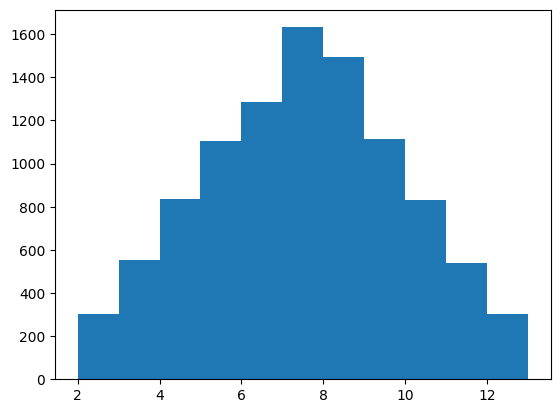

Generate this figure with matplotlib: (Note: this script raises an exception after producing the figure.)
"""
    作者：pythonhan
    版本：V4.0
    日期：29/09/2017
    功能：模拟投掷骰子，并输出相应的点数
    2.0新增功能：记录两个骰子的点数和
    3.0新增功能：数据可视化处理
    4.0新增功能： 对数据进行分布情况表示,直方图可视化结果
    random模块
    random() 生成[0-1.0）之间的随机浮点数 random.random()
    uniform(a,b) 生成一个a到b之间的随机浮点数
    randint(a,b) 生成一个a 到 b之间的随机整数
    choice(<list>) 从列表中随机返回一个元素
    shuffle(<list>) 将列表中元素随机打乱
    sample(<list>,k) 从指定列表中随机获取k 各元素

    enumerate()函数：同时获取每个元素的索引号及其元素值，用于将可遍历的组合成为一个索引序列
    一般用 for 循环中， 同时列出元素和元素的索引号
    l = ['a','b']
    for x in l:
        print(x)
    for i, x in  enumerate(l):
        print('{}--{}\n'.format(i,x))

    如何将对应的点数和次数关联起来
    zip()函数：拉锁，将两个东西拉到一起，用于将对应的元素打包成一个个tuple
    l1 = [1, 2]
    l2 = [a, b]
    zip(li,l2)
    [(1, 'a'),(2, 'b')] 元组中的元素不可修改，这是一个列表，中间是tuple
    用dict(zip(l1, l2)) 转换成一个dict 就可以修改了

    python数据可视化库

    内置的 matplotlib模块  是一个数据可视化函数库
    matplotlib 的子模块 pyplot 提供了2D 图标制作的基本函数

    散点图的绘制
    import matplotlib.pyplot as plt
#     x,y 分别是x坐标和y坐标的列表
    plt.scatter(x, y)
    plt.show()

    直方图：统计数据
    matplotlib 绘制直方图
     plt.hist(date, bins)
     date:数据列表
     bins:分组边界
     date = [20, 33, 27]
     bins = [0, 10, 20, 30, 40]
     plt.hist(date, bins)
"""
from datetime import datetime
import random
import matplotlib.pyplot as plt
# 解决中文显示问题
plt.rcParams['font.sans-serif'] = ['SimHei']
plt.rcParams['axes.unicode_minus'] = False


def roll_dice():
    """
    模拟投掷骰子
    """
    roll = random.randint(1,6)
    return roll

def main():
    """
    主函数
    """
    fp = open('random.txt','a')
    name = 'random_v3.00'
    usage = '模拟投掷骰子，并输出相应的点数，2.0新增功能：记录两个骰子的点数和，3.0新增功能：数据可视化处理,可视化投掷两个骰子的结果'
    now = datetime.now()
    print('\n \n 当前操作的程序是：{} \n'.format(name), '', end='', file=fp)
    print('该程序的功能为：{} \n'.format(usage), '', end='', file=fp)
    print('您当前操作时间为：{} \n'.format(now), '', end='', file=fp)
    print('此次运行结果为：\n', '', end='', file=fp)

    total_times = 10000

    # 记录骰子1的结果
    roll_list = []


    for i in range(total_times):
        roll1 = roll_dice()
        roll2 = roll_dice()

        roll_list.append(roll1 + roll2)

    #  数据可视化,直方图
    plt.hist(roll_list, bins=range(2,14), normed=1, edgecolor = 'black', linewidth =1)  #指定边界颜色和线的宽度,normed=1表示归一化
    # 图片加一个title
    plt.title('骰子点数统计')
    plt.xlabel('点数')
    plt.ylabel('概率')
    plt.show()


    fp.close()

if __name__ == '__main__':
    main()
